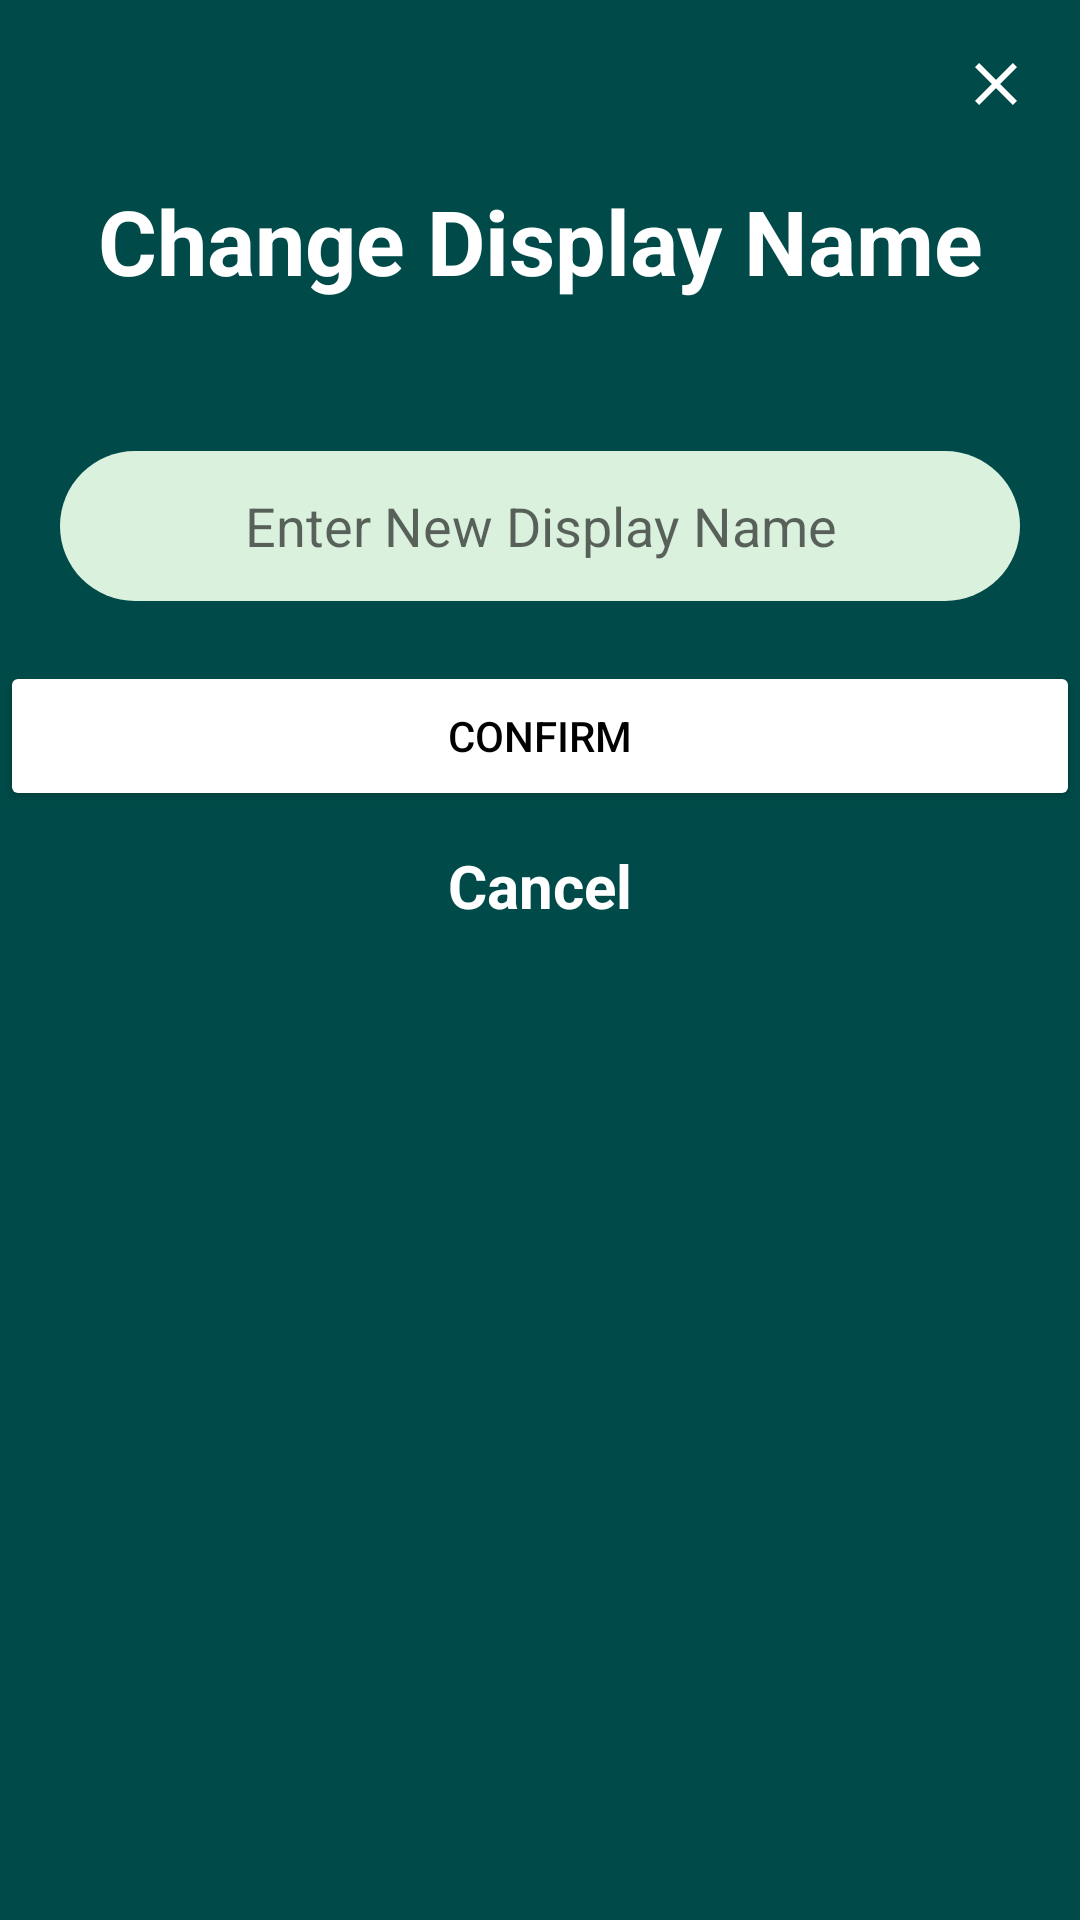

This screen was rendered from an Android layout file. Write that file and the resources it references.
<!-- AndroidManifest.xml: application theme AppTheme -->
<!-- res/layout/activity_change_display_name.xml -->
<?xml version="1.0" encoding="utf-8"?>
<androidx.constraintlayout.widget.ConstraintLayout
    xmlns:android="http://schemas.android.com/apk/res/android"
    xmlns:app="http://schemas.android.com/apk/res-auto"
    xmlns:tools="http://schemas.android.com/tools"
    android:layout_width="match_parent"
    android:layout_height="match_parent"
    tools:context=".RegisterUser"
    android:background="@color/app_theme">

    
    <ImageView
        android:id="@+id/cross_image"
        android:layout_width="wrap_content"
        android:layout_height="wrap_content"
        android:src="@drawable/white_cross"
        android:backgroundTint="@color/white"
        android:padding="16dp"
        android:clickable="true"
        android:focusable="true"
        app:layout_constraintTop_toTopOf="parent"
        app:layout_constraintEnd_toEndOf="parent"
        />

    <TextView
        android:id="@+id/cutextview"
        android:layout_width="match_parent"
        android:layout_height="wrap_content"
        android:layout_marginTop="60dp"
        android:gravity="center"
        android:text="Change Display Name"
        android:textColor="@color/white"
        android:textSize="30sp"
        android:textStyle="bold"
        app:layout_constraintTop_toTopOf="parent"
        app:layout_constraintStart_toStartOf="parent"
        app:layout_constraintEnd_toEndOf="parent" />

    <Button
        android:id="@+id/confirm_button"
        android:layout_width="match_parent"
        android:layout_height="50dp"
        android:layout_marginTop="20dp"
        android:text="Confirm"
        android:backgroundTint="@color/white"
        android:textColor="@color/black"
        app:layout_constraintTop_toBottomOf="@id/changeDisplayName"
        app:layout_constraintStart_toStartOf="parent"
        app:layout_constraintEnd_toEndOf="parent" />

    <EditText
        android:id="@+id/changeDisplayName"
        android:layout_width="match_parent"
        android:layout_height="50dp"
        android:layout_marginTop="50dp"
        android:gravity="center"
        android:hint="Enter New Display Name"
        android:inputType="text"
        android:textColor="@color/black"
        android:background="@drawable/white_square_with_rounded_corners"
        android:layout_marginStart="20dp"
        android:layout_marginEnd="20dp"
        app:layout_constraintTop_toBottomOf="@id/cutextview" />

    <TextView
        android:id="@+id/canceltext"
        android:layout_width="match_parent"
        android:layout_height="50dp"
        android:gravity="center"
        android:text="Cancel"
        android:textSize="20dp"
        android:textColor="@color/white"
        android:textStyle="bold"
        app:layout_constraintTop_toBottomOf="@id/confirm_button"
        app:layout_constraintStart_toStartOf="parent"
        app:layout_constraintEnd_toEndOf="parent" />

</androidx.constraintlayout.widget.ConstraintLayout>
<!-- resources referenced by this layout -->
<resources>
  <color name="app_theme">#004B49</color>
  <color name="black">#FF000000</color>
  <color name="white">#FFFFFFFF</color>
  <!-- drawable white_cross (drawable) -->
  <?xml version="1.0" encoding="utf-8"?>
  <vector
      xmlns:android="http://schemas.android.com/apk/res/android"
      android:width="24dp"
      android:height="24dp"
      android:viewportWidth="24.0"
      android:viewportHeight="24.0">
  
      <path
          android:fillColor="#FFFFFF"
          android:pathData="M19,6.41L17.59,5 12,10.59 6.41,5 5,6.41 10.59,12 5,17.59 6.41,19 12,13.41 17.59,19 19,17.59 13.41,12z" />
  
  </vector>
  <!-- drawable white_square_with_rounded_corners (drawable) -->
  <?xml version="1.0" encoding="utf-8"?>
  <shape xmlns:android="http://schemas.android.com/apk/res/android">
  
      <solid android:color="@color/button_colour" /> 
      <corners android:radius="30dp" /> 
  
  </shape>
  <style name="AppTheme" parent="Base.Theme.MADAssignment">
          
      </style>
  <color name="button_colour">#DAF1DE</color>
  <style name="Base.Theme.MADAssignment" parent="Theme.MaterialComponents.DayNight.NoActionBar">
          <item name="android:statusBarColor">@color/app_theme</item>
  
      </style>
</resources>
